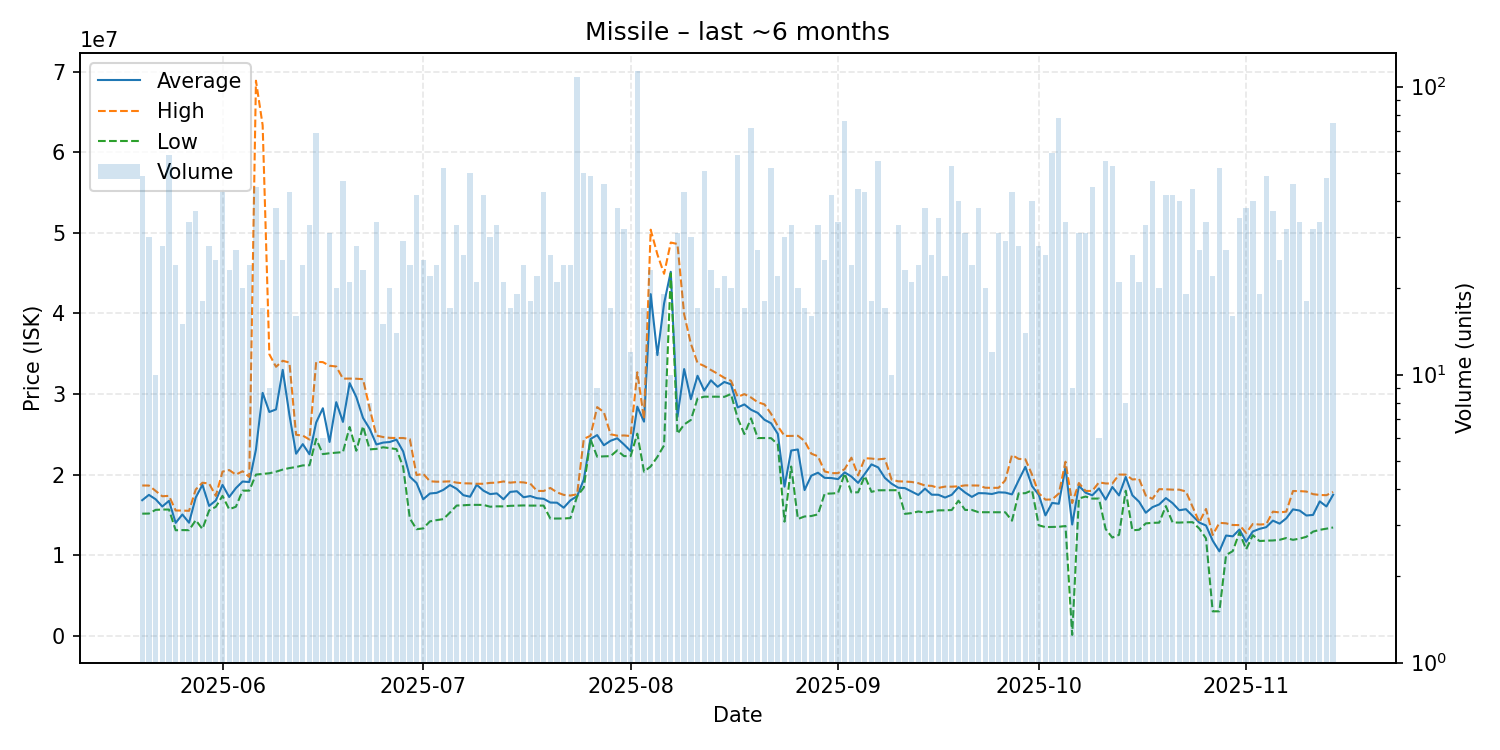

Values plotted in this chart, from the file beside it:
date, average, highest, lowest, order_count, volume
2025-05-20, 16820612, 18645000, 15150000, 28, 49
2025-05-21, 17482000, 18640000, 15160000, 19, 30
2025-05-22, 16941000, 17970000, 15620000, 9, 10
2025-05-23, 16038571, 17310000, 15660000, 17, 28
2025-05-24, 16738448, 17360000, 15660000, 47, 58
2025-05-25, 14006667, 15540000, 13090000, 18, 24
2025-05-26, 15048000, 15535000, 13110000, 13, 15
2025-05-27, 14022647, 15500000, 13100000, 25, 34
2025-05-28, 17156216, 18150000, 14340000, 31, 37
2025-05-29, 18733889, 18990000, 13245000, 16, 18
2025-05-30, 16112857, 18890000, 15550000, 20, 28
2025-05-31, 16786000, 17350000, 16000000, 18, 25
2025-06-01, 18719535, 20370000, 17360000, 40, 43
2025-06-02, 17217826, 20565000, 15690000, 18, 23
2025-06-03, 18316667, 19990000, 16010000, 23, 27
2025-06-04, 19138500, 20415000, 18005000, 18, 20
2025-06-05, 19076667, 19710000, 18010000, 18, 24
2025-06-06, 23114667, 68900000, 20000000, 28, 45
2025-06-07, 30145294, 63375000, 20080000, 12, 17
2025-06-08, 27773333, 34940000, 20165000, 9, 9
2025-06-09, 28090263, 33380000, 20360000, 28, 38
2025-06-10, 33003200, 34130000, 20620000, 17, 25
2025-06-11, 27424186, 33910000, 20810000, 28, 43
2025-06-12, 22593125, 24940000, 20940000, 15, 16
2025-06-13, 23781250, 24840000, 21140000, 19, 24
2025-06-14, 22520909, 24350000, 21160000, 22, 33
2025-06-15, 26466957, 34000000, 24430000, 41, 69
2025-06-16, 28235000, 33960000, 22540000, 6, 6
2025-06-17, 24050323, 33515000, 22650000, 18, 31
2025-06-18, 28990500, 33420000, 22720000, 17, 20
2025-06-19, 26541277, 31910000, 22790000, 25, 47
2025-06-20, 31354762, 31920000, 25910000, 16, 21
2025-06-21, 29625000, 31900000, 22960000, 24, 28
2025-06-22, 27036957, 31850000, 25990000, 14, 23
2025-06-23, 25676250, 28210000, 23130000, 7, 8
2025-06-24, 23735588, 24850000, 23190000, 19, 34
2025-06-25, 23970667, 24660000, 23390000, 13, 15
2025-06-26, 24044000, 24560000, 23285000, 20, 20
2025-06-27, 24340714, 24540000, 23160000, 12, 14
2025-06-28, 22878276, 24540000, 20940000, 24, 29
2025-06-29, 19743750, 24400000, 14560000, 20, 24
2025-06-30, 18958095, 19940000, 13220000, 24, 42
2025-07-01, 16935200, 20100000, 13320000, 22, 25
2025-07-02, 17651364, 19170000, 14190000, 22, 22
2025-07-03, 17729167, 19115000, 14345000, 20, 24
2025-07-04, 18097115, 19125000, 14470000, 28, 52
2025-07-05, 18697059, 19160000, 15290000, 15, 17
2025-07-06, 18231212, 19000000, 16155000, 26, 33
2025-07-07, 17442308, 18920000, 16190000, 21, 26
2025-07-08, 17252200, 18900000, 16240000, 29, 50
2025-07-09, 18738571, 18860000, 16240000, 10, 21
2025-07-10, 18002381, 18860000, 16240000, 30, 42
2025-07-11, 17576333, 18970000, 16010000, 20, 30
2025-07-12, 17666970, 19000000, 16060000, 28, 33
2025-07-13, 16939524, 19150000, 16050000, 17, 21
2025-07-14, 17848824, 19000000, 16120000, 15, 17
2025-07-15, 17932632, 19075000, 16140000, 18, 19
2025-07-16, 17185000, 19030000, 16170000, 21, 24
2025-07-17, 17335000, 18880000, 16150000, 14, 18
2025-07-18, 17064545, 17980000, 16150000, 18, 22
... 119 more rows
